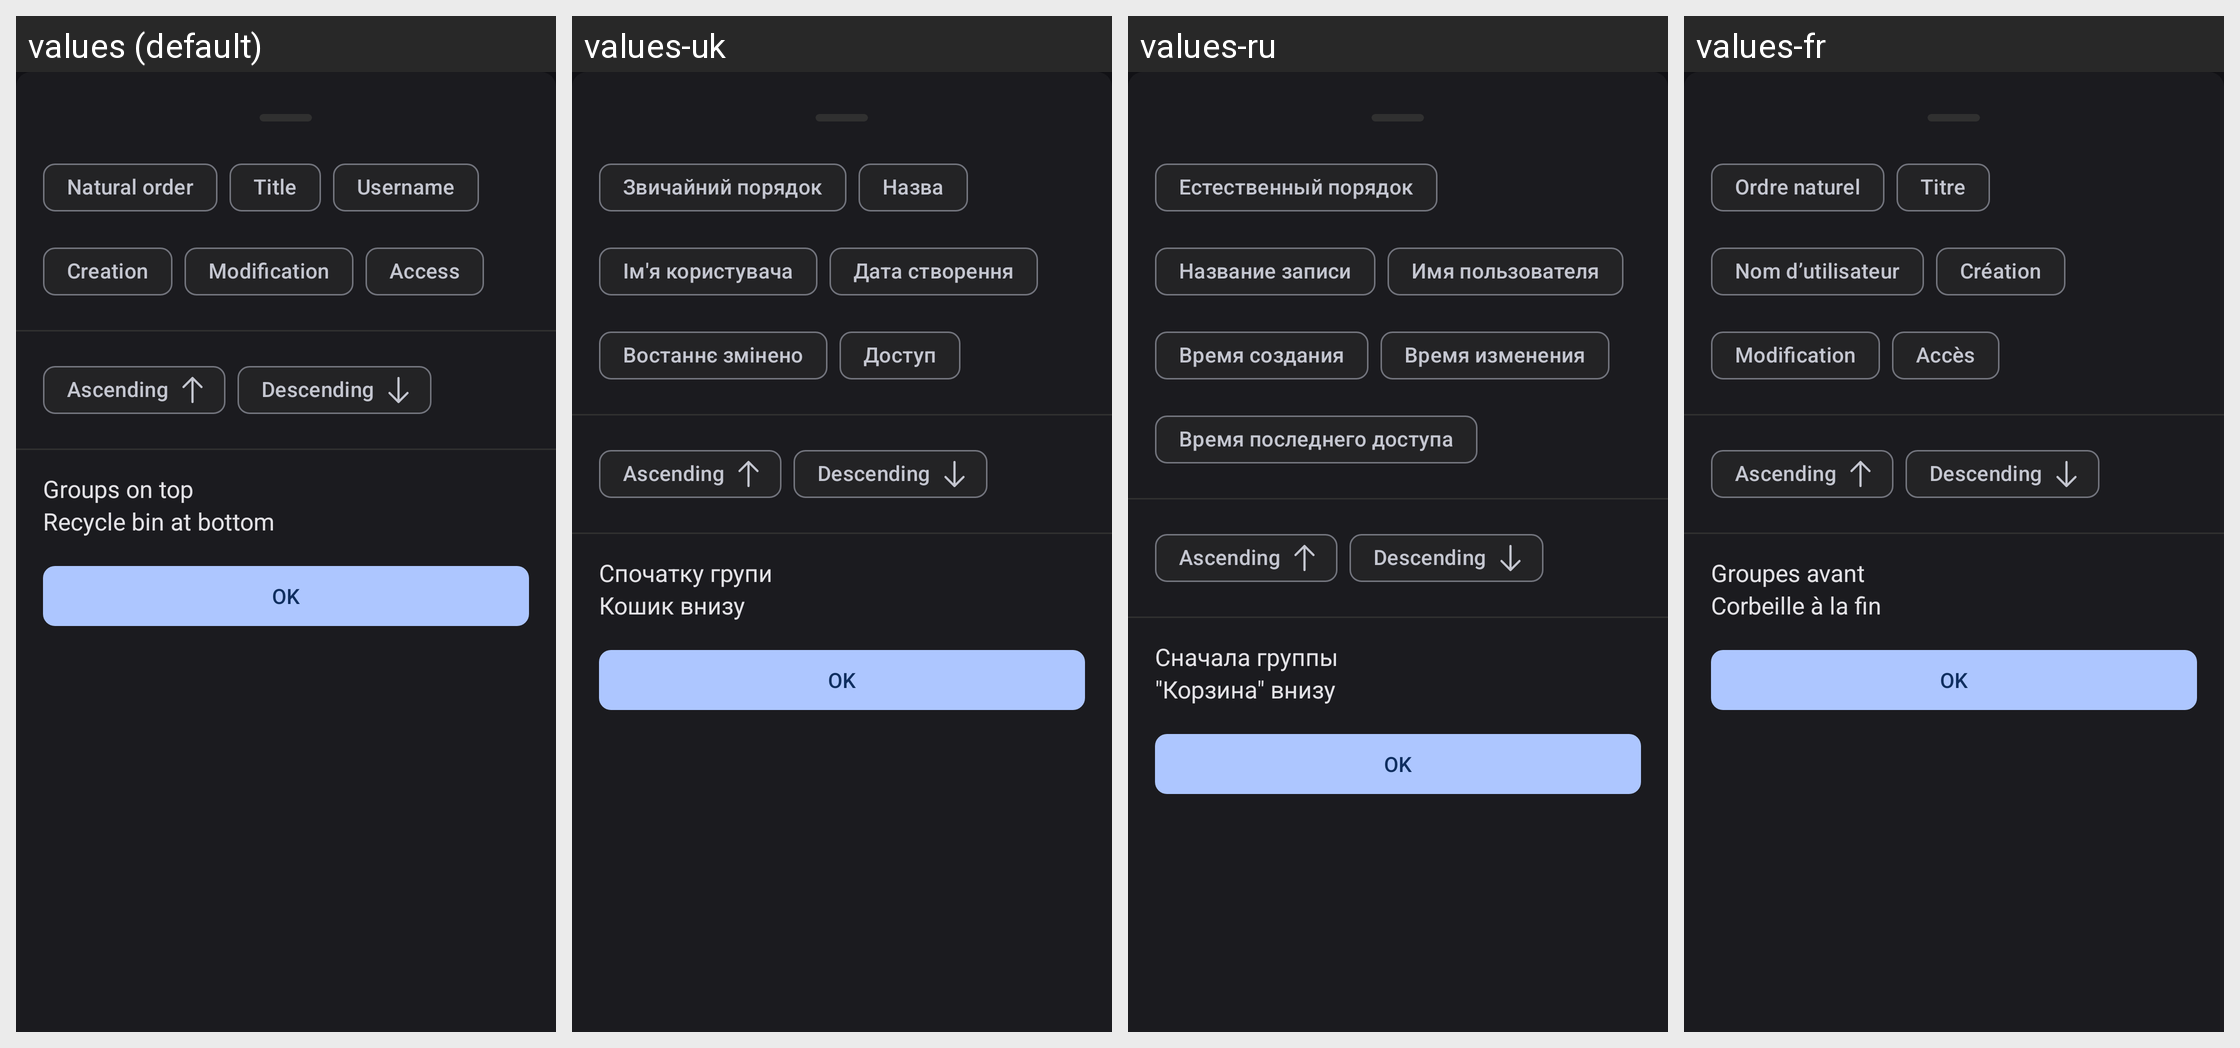

The same Android screen rendered under several of its app's locales, left to right. List the strings drawn on it with the default value and each locale's translation.
Android screen res/layout/fragment_sort_selection.xml rendered under 4 locales, left to right: values (default), values-uk, values-ru, values-fr. Device: Nexus 5 (rendered at 1080×1920; each locale shown at half size, 540×960, under a caption strip naming it); theme Theme.Keepass.Dark.
Other locales in the repository, not shown: values-ar, values-bn, values-ca, values-cs, values-da, values-de, values-el, values-eo, values-es, values-eu, values-fa, values-fi, values-gl, values-hi, values-hr, values-hu, values-id, values-it, values-iw, values-ja, values-ko, values-lt, values-lv, values-ml, values-nb, values-nl, values-nn, values-pa, values-pl, values-pt, values-pt-rBR, values-pt-rPT, values-ro, values-sk, values-sq, values-sv, values-te, values-th, values-tr, values-tt, values-vi, values-zh-rCN, values-zh-rTW.
Strings drawn on this screen, with the default value and each locale's value (text and hints the layout hard-codes, and strings that could not be matched under every locale, appear in the picture but are not listed):

sort_db
  values: Natural order
  values-uk: Звичайний порядок
  values-ru: Естественный порядок
  values-fr: Ordre naturel

sort_title
  values: Title
  values-uk: Назва
  values-ru: Название записи
  values-fr: Titre

sort_username
  values: Username
  values-uk: Ім'я користувача
  values-ru: Имя пользователя
  values-fr: Nom d’utilisateur

sort_creation_time
  values: Creation
  values-uk: Дата створення
  values-ru: Время создания
  values-fr: Création

sort_last_modify_time
  values: Modification
  values-uk: Востаннє змінено
  values-ru: Время изменения
  values-fr: Modification

sort_last_access_time
  values: Access
  values-uk: Доступ
  values-ru: Время последнего доступа
  values-fr: Accès

sort_ascending
  values: Ascending
  values-uk: Ascending  [not translated; the default value is used]
  values-ru: Ascending  [not translated; the default value is used]
  values-fr: Ascending  [not translated; the default value is used]

sort_descending
  values: Descending
  values-uk: Descending  [not translated; the default value is used]
  values-ru: Descending  [not translated; the default value is used]
  values-fr: Descending  [not translated; the default value is used]

sort_groups_before
  values: Groups on top
  values-uk: Спочатку групи
  values-ru: Сначала группы
  values-fr: Groupes avant

sort_recycle_bin_bottom
  values: Recycle bin at bottom
  values-uk: Кошик внизу
  values-ru: "Корзина" внизу
  values-fr: Corbeille à la fin
